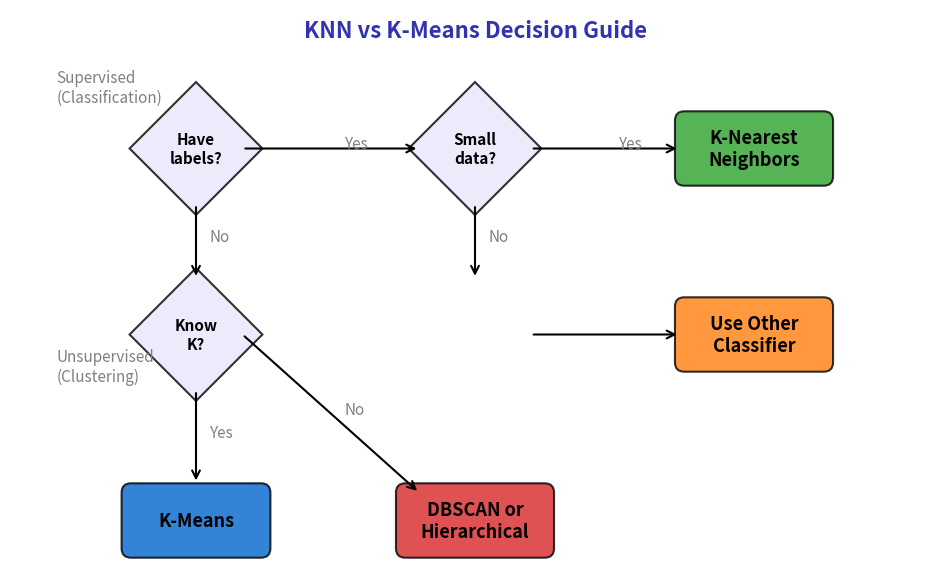

Python code for this plot: (Note: this script raises an exception after producing the figure.)
"""Decision Flowchart - When to Use KNN vs K-Means"""
import matplotlib.pyplot as plt
import matplotlib.patches as mpatches
from pathlib import Path

CHART_METADATA = {
    "title": "KNN vs K-Means Decision Guide",
    "description": "Supervised vs unsupervised selection flowchart",
    "url": "https://github.com/Digital-AI-Finance/methods-algorithms/tree/master/slides/L03_KNN_KMeans/07_decision_flowchart"
}

plt.rcParams.update({
    'font.size': 14, 'axes.labelsize': 14, 'axes.titlesize': 16,
    'xtick.labelsize': 13, 'ytick.labelsize': 13, 'legend.fontsize': 13,
    'figure.figsize': (10, 6), 'figure.dpi': 150
})

MLBLUE = '#0066CC'
MLGREEN = '#2CA02C'
MLRED = '#D62728'
MLORANGE = '#FF7F0E'
MLPURPLE = '#3333B2'

def draw_box(ax, x, y, text, color, width=1.8, height=0.6):
    """Draw a rounded rectangle with text."""
    box = mpatches.FancyBboxPatch((x - width/2, y - height/2), width, height,
                                   boxstyle="round,pad=0.05,rounding_size=0.1",
                                   facecolor=color, edgecolor='black', linewidth=1.5,
                                   alpha=0.8)
    ax.add_patch(box)
    ax.text(x, y, text, ha='center', va='center', fontsize=13,
            fontweight='bold', wrap=True)

def draw_diamond(ax, x, y, text, color, size=0.8):
    """Draw a diamond shape with text."""
    diamond = mpatches.RegularPolygon((x, y), numVertices=4, radius=size/1.4,
                                       facecolor=color, edgecolor='black',
                                       linewidth=1.5, alpha=0.8)
    ax.add_patch(diamond)
    ax.text(x, y, text, ha='center', va='center', fontsize=11,
            fontweight='bold', wrap=True)

def draw_arrow(ax, x1, y1, x2, y2, label=None, label_pos=0.5):
    """Draw an arrow with optional label."""
    ax.annotate('', xy=(x2, y2), xytext=(x1, y1),
                arrowprops=dict(arrowstyle='->', color='black', lw=1.5))
    if label:
        mid_x = x1 + (x2 - x1) * label_pos
        mid_y = y1 + (y2 - y1) * label_pos
        ax.text(mid_x + 0.15, mid_y, label, fontsize=11, color='gray')

fig, ax = plt.subplots(figsize=(10, 6))

# Question diamonds
draw_diamond(ax, 2, 4, 'Have\nlabels?', '#E6E6FA', 1.0)
draw_diamond(ax, 5, 4, 'Small\ndata?', '#E6E6FA', 1.0)
draw_diamond(ax, 2, 2, 'Know\nK?', '#E6E6FA', 1.0)

# Action boxes
draw_box(ax, 8, 4, 'K-Nearest\nNeighbors', MLGREEN, 1.6, 0.7)
draw_box(ax, 8, 2, 'Use Other\nClassifier', MLORANGE, 1.6, 0.7)
draw_box(ax, 2, 0, 'K-Means', MLBLUE, 1.5, 0.7)
draw_box(ax, 5, 0, 'DBSCAN or\nHierarchical', MLRED, 1.6, 0.7)

# Arrows - labeled
draw_arrow(ax, 2.5, 4, 4.4, 4, 'Yes')
draw_arrow(ax, 5.6, 4, 7.2, 4, 'Yes')
draw_arrow(ax, 5, 3.4, 5, 2.6)
ax.text(5.15, 3, 'No', fontsize=11, color='gray')
draw_arrow(ax, 5.6, 2, 7.2, 2)

draw_arrow(ax, 2, 3.4, 2, 2.6, 'No')
draw_arrow(ax, 2, 1.4, 2, 0.4, 'Yes')
draw_arrow(ax, 2.5, 2, 4.4, 0.3, 'No')

# Title
ax.text(5, 5.2, 'KNN vs K-Means Decision Guide', fontsize=16,
        ha='center', fontweight='bold', color=MLPURPLE)

# Clarification
ax.text(0.5, 4.5, 'Supervised\n(Classification)', fontsize=11, color='gray')
ax.text(0.5, 1.5, 'Unsupervised\n(Clustering)', fontsize=11, color='gray')

ax.set_xlim(0, 10)
ax.set_ylim(-0.5, 5.5)
ax.set_aspect('equal')
ax.axis('off')

plt.tight_layout()
plt.savefig(Path(__file__).parent / 'chart.pdf', dpi=300, bbox_inches='tight')
plt.close()
print("Chart saved: 07_decision_flowchart/chart.pdf")
